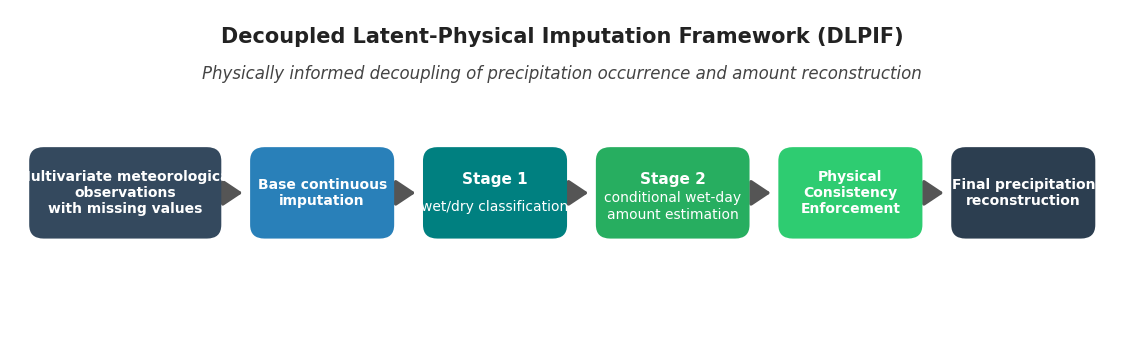

Generate this figure with matplotlib:
import os
import matplotlib
matplotlib.use("Agg")
import matplotlib.pyplot as plt
import matplotlib.patches as mpatches

# Configuration
OUTPUT_DIR = "figures/EMS"
os.makedirs(OUTPUT_DIR, exist_ok=True)
FILE_PREFIX = "Figure_1_DLPIF_Workflow"

# Fonts & Style
FONT = "Arial"
plt.rcParams["font.family"] = FONT

# Color Progression: Blue -> Teal -> Green
C_INPUT = "#34495e"    # Dark blue/grey
C_BASE  = "#2980b9"    # Blue
C_STG1  = "#008080"    # Teal
C_STG2  = "#27ae60"    # Green
C_CAL   = "#2ecc71"    # Lighter green
C_OUT   = "#2c3e50"    # Dark neutral

C_TEXT  = "white"
C_ARROW = "#555555"

# Canvas setup
FW, FH = 11.5, 3.5
fig, ax = plt.subplots(figsize=(FW, FH), dpi=300)
ax.set_xlim(0, FW)
ax.set_ylim(0, FH)
ax.axis("off")

# Title and Subtitle
ax.text(FW/2, FH - 0.3, "Decoupled Latent-Physical Imputation Framework (DLPIF)", 
        ha="center", va="center", fontsize=15, fontweight="bold", color="#222222")
ax.text(FW/2, FH - 0.7, "Physically informed decoupling of precipitation occurrence and amount reconstruction", 
        ha="center", va="center", fontsize=12, style="italic", color="#444444")

# Box setup
boxes = [
    {"x": 0.2, "w": 2.0, "color": C_INPUT, "t_main": "Multivariate meteorological\nobservations\nwith missing values", "t_sub": ""},
    {"x": 2.5, "w": 1.5, "color": C_BASE,  "t_main": "Base continuous\nimputation", "t_sub": ""},
    {"x": 4.3, "w": 1.5, "color": C_STG1,  "t_main": "Stage 1", "t_sub": "wet/dry classification"},
    {"x": 6.1, "w": 1.6, "color": C_STG2,  "t_main": "Stage 2", "t_sub": "conditional wet-day\namount estimation"},
    {"x": 8.0, "w": 1.5, "color": C_CAL,   "t_main": "Physical\nConsistency\nEnforcement", "t_sub": ""},
    {"x": 9.8, "w": 1.5, "color": C_OUT,  "t_main": "Final precipitation\nreconstruction", "t_sub": ""}
]

BOX_H = 1.0
BOX_Y = 1.0
CORNER = 0.15

def draw_box(x, y, w, h, c, t_main, t_sub):
    box = mpatches.FancyBboxPatch(
        (x, y), w, h, boxstyle=f"round,pad=0,rounding_size={CORNER}",
        facecolor=c, edgecolor="none", zorder=3
    )
    ax.add_patch(box)
    
    # Text positioning
    cx = x + w/2
    if t_sub:
        cy_m = y + h/2 + 0.15
        cy_s = y + h/2 - 0.15
        ax.text(cx, cy_m, t_main, ha="center", va="center", color=C_TEXT, fontsize=11, fontweight="bold")
        ax.text(cx, cy_s, t_sub, ha="center", va="center", color=C_TEXT, fontsize=10)
    else:
        cy_m = y + h/2
        ax.text(cx, cy_m, t_main, ha="center", va="center", color=C_TEXT, fontsize=10, fontweight="bold")

# Draw arrows
def draw_arrow(x1, x2, y):
    arr = mpatches.FancyArrowPatch(
        (x1, y), (x2, y),
        arrowstyle="-|>,head_length=6,head_width=4",
        color=C_ARROW, linewidth=2.5, zorder=2,
        mutation_scale=2
    )
    ax.add_patch(arr)

# Draw all elements
for i, b in enumerate(boxes):
    draw_box(b["x"], BOX_Y, b["w"], BOX_H, b["color"], b["t_main"], b["t_sub"])
    
    # Draw arrow to next box
    if i < len(boxes) - 1:
        next_b = boxes[i+1]
        x_end_box = b["x"] + b["w"]
        x_start_next = next_b["x"]
        
        # gap = 0.4
        draw_arrow(x_end_box + 0.03, x_start_next - 0.05, BOX_Y + BOX_H/2)

plt.tight_layout()

# Save
for ext in ["png", "pdf", "svg"]:
    out_path = os.path.join(OUTPUT_DIR, f"{FILE_PREFIX}.{ext}")
    plt.savefig(out_path, format=ext, dpi=300, bbox_inches="tight", transparent=False)
    print(f"Saved: {out_path}")

plt.close()
